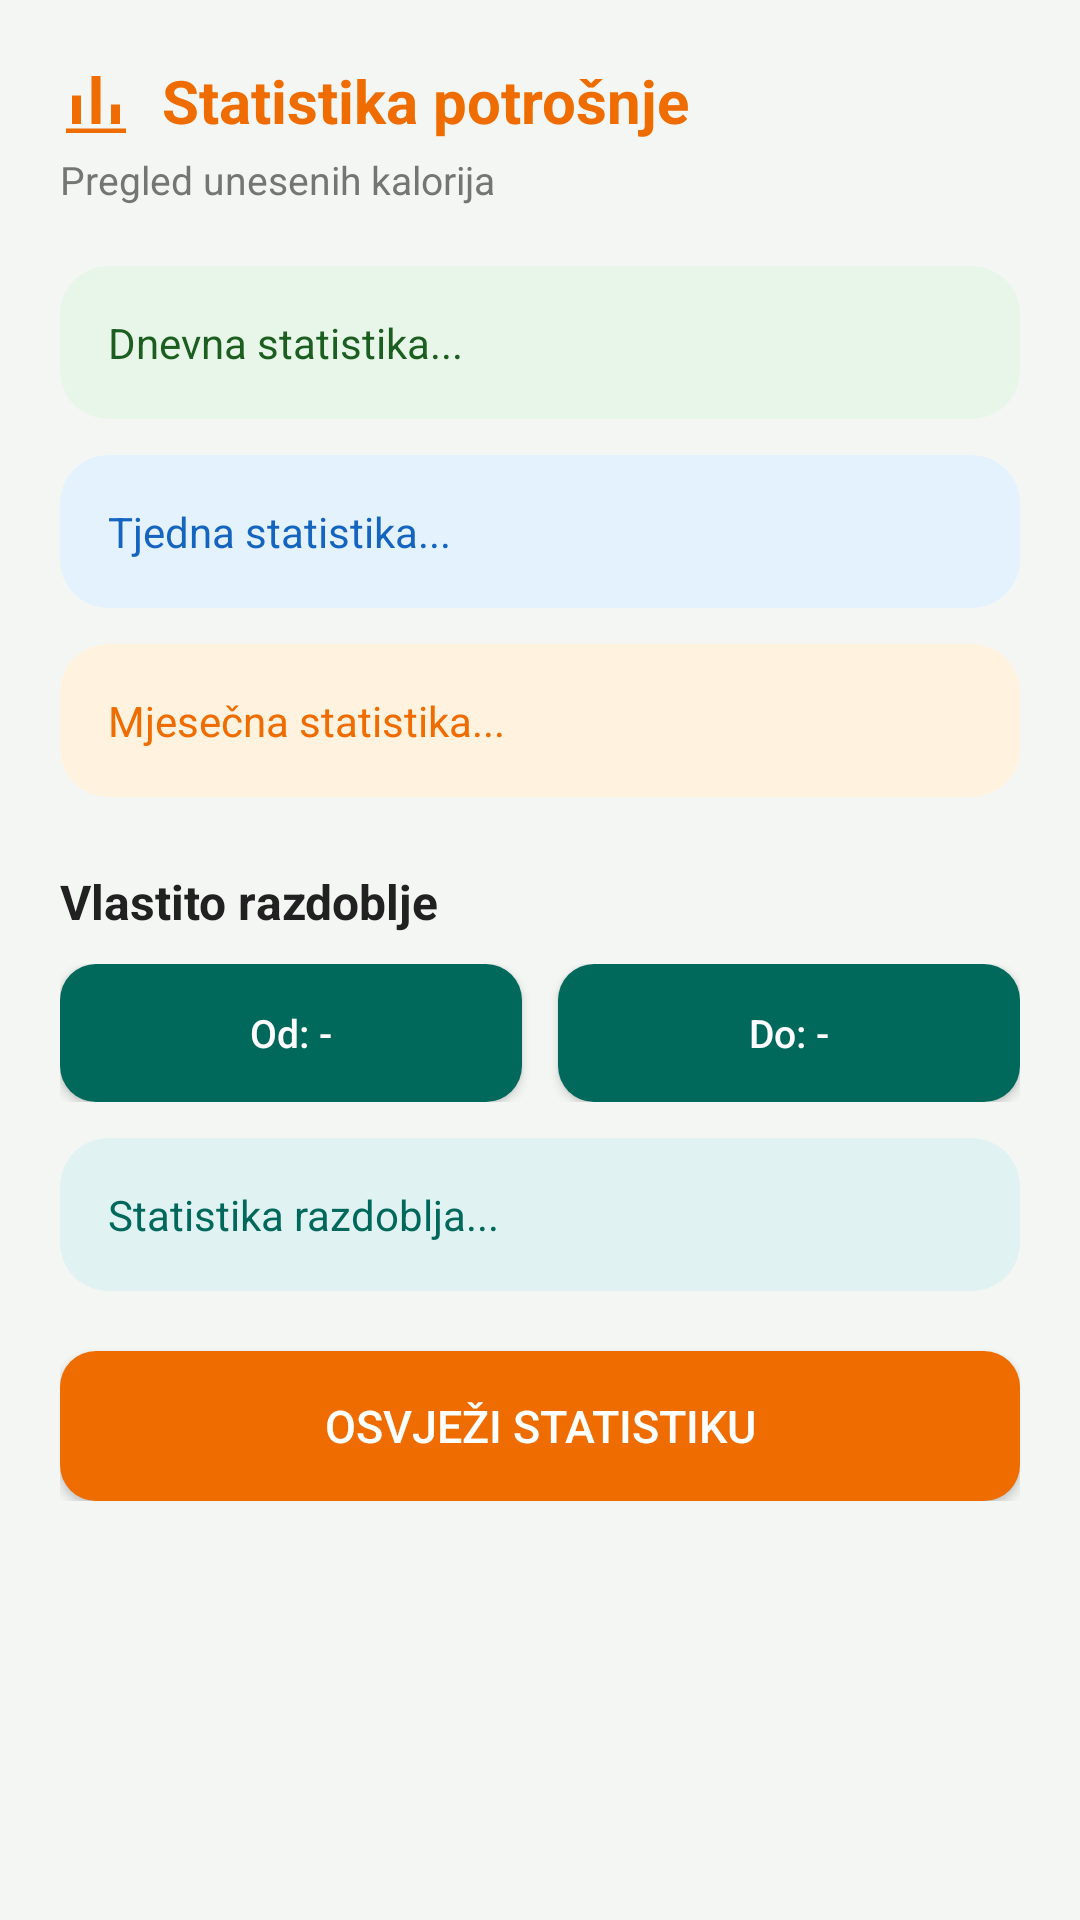

Reconstruct the res/layout file that produces this screen, plus the resources it refers to.
<!-- AndroidManifest.xml: application theme Theme.HealthApp -->
<!-- res/layout/activity_statistika.xml -->
<?xml version="1.0" encoding="utf-8"?>
<ScrollView xmlns:android="http://schemas.android.com/apk/res/android"
    xmlns:app="http://schemas.android.com/apk/res-auto"
    android:layout_width="match_parent"
    android:layout_height="match_parent"
    android:background="@color/pozadina">

    <LinearLayout
        android:layout_width="match_parent"
        android:layout_height="wrap_content"
        android:orientation="vertical"
        android:padding="20dp">

        <TextView
            android:layout_width="wrap_content"
            android:layout_height="wrap_content"
            android:drawableStart="@drawable/ic_stats"
            android:drawablePadding="10dp"
            android:gravity="center_vertical"
            android:text="Statistika potrošnje"
            android:textColor="@color/narancasta"
            android:textSize="20sp"
            android:textStyle="bold" />

        <TextView
            android:layout_width="wrap_content"
            android:layout_height="wrap_content"
            android:layout_marginTop="4dp"
            android:layout_marginBottom="20dp"
            android:text="Pregled unesenih kalorija"
            android:textColor="@color/tekst_sivi"
            android:textSize="13sp" />

        <androidx.cardview.widget.CardView
            android:layout_width="match_parent"
            android:layout_height="wrap_content"
            android:layout_marginBottom="12dp"
            app:cardBackgroundColor="@color/zelena_svijetla"
            app:cardCornerRadius="16dp"
            app:cardElevation="0dp">

            <TextView
                android:id="@+id/tvDnevnaStatistika"
                android:layout_width="match_parent"
                android:layout_height="wrap_content"
                android:lineSpacingExtra="4dp"
                android:padding="16dp"
                android:text="Dnevna statistika..."
                android:textColor="@color/zelena_tamna"
                android:textSize="14sp" />

        </androidx.cardview.widget.CardView>

        <androidx.cardview.widget.CardView
            android:layout_width="match_parent"
            android:layout_height="wrap_content"
            android:layout_marginBottom="12dp"
            app:cardBackgroundColor="@color/plava_svijetla"
            app:cardCornerRadius="16dp"
            app:cardElevation="0dp">

            <TextView
                android:id="@+id/tvTjednaStatistika"
                android:layout_width="match_parent"
                android:layout_height="wrap_content"
                android:lineSpacingExtra="4dp"
                android:padding="16dp"
                android:text="Tjedna statistika..."
                android:textColor="@color/plava"
                android:textSize="14sp" />

        </androidx.cardview.widget.CardView>

        <androidx.cardview.widget.CardView
            android:layout_width="match_parent"
            android:layout_height="wrap_content"
            android:layout_marginBottom="24dp"
            app:cardBackgroundColor="@color/narancasta_svijetla"
            app:cardCornerRadius="16dp"
            app:cardElevation="0dp">

            <TextView
                android:id="@+id/tvMjesecnaStatistika"
                android:layout_width="match_parent"
                android:layout_height="wrap_content"
                android:lineSpacingExtra="4dp"
                android:padding="16dp"
                android:text="Mjesečna statistika..."
                android:textColor="@color/narancasta"
                android:textSize="14sp" />

        </androidx.cardview.widget.CardView>

        
        <TextView
            android:layout_width="wrap_content"
            android:layout_height="wrap_content"
            android:layout_marginBottom="10dp"
            android:text="Vlastito razdoblje"
            android:textColor="@color/tekst_tamni"
            android:textSize="16sp"
            android:textStyle="bold" />

        <LinearLayout
            android:layout_width="match_parent"
            android:layout_height="wrap_content"
            android:layout_marginBottom="12dp"
            android:orientation="horizontal">

            <Button
                android:id="@+id/btnOdDatum"
                android:layout_width="0dp"
                android:layout_height="46dp"
                android:layout_marginEnd="6dp"
                android:layout_weight="1"
                android:background="@drawable/bg_button"
                android:backgroundTint="@color/tirkizna"
                android:text="Od: -"
                android:textAllCaps="false"
                android:textColor="@color/white"
                android:textSize="13sp" />

            <Button
                android:id="@+id/btnDoDatum"
                android:layout_width="0dp"
                android:layout_height="46dp"
                android:layout_marginStart="6dp"
                android:layout_weight="1"
                android:background="@drawable/bg_button"
                android:backgroundTint="@color/tirkizna"
                android:text="Do: -"
                android:textAllCaps="false"
                android:textColor="@color/white"
                android:textSize="13sp" />

        </LinearLayout>

        <androidx.cardview.widget.CardView
            android:layout_width="match_parent"
            android:layout_height="wrap_content"
            android:layout_marginBottom="20dp"
            app:cardBackgroundColor="@color/tirkizna_svijetla"
            app:cardCornerRadius="16dp"
            app:cardElevation="0dp">

            <TextView
                android:id="@+id/tvRazdobljeStatistika"
                android:layout_width="match_parent"
                android:layout_height="wrap_content"
                android:lineSpacingExtra="4dp"
                android:padding="16dp"
                android:text="Statistika razdoblja..."
                android:textColor="@color/tirkizna"
                android:textSize="14sp" />

        </androidx.cardview.widget.CardView>

        <Button
            android:id="@+id/btnOsvjezi"
            android:layout_width="match_parent"
            android:layout_height="50dp"
            android:background="@drawable/bg_button"
            android:backgroundTint="@color/narancasta"
            android:text="Osvježi statistiku"
            android:textColor="@color/white"
            android:textSize="15sp" />

    </LinearLayout>

</ScrollView>
<!-- resources referenced by this layout -->
<resources>
  <color name="narancasta">#EF6C00</color>
  <color name="narancasta_svijetla">#FFF3E0</color>
  <color name="plava">#1565C0</color>
  <color name="plava_svijetla">#E3F2FD</color>
  <color name="pozadina">#F4F6F4</color>
  <color name="tekst_sivi">#757575</color>
  <color name="tekst_tamni">#212121</color>
  <color name="tirkizna">#00695C</color>
  <color name="tirkizna_svijetla">#E0F2F1</color>
  <color name="white">#FFFFFFFF</color>
  <color name="zelena_svijetla">#E8F5E9</color>
  <color name="zelena_tamna">#1B5E20</color>
  <!-- drawable bg_button (drawable) -->
  <?xml version="1.0" encoding="utf-8"?>
  <ripple xmlns:android="http://schemas.android.com/apk/res/android"
      android:color="#33FFFFFF">
  
      <item android:id="@android:id/mask">
          <shape android:shape="rectangle">
              <solid android:color="#FFFFFF" />
              <corners android:radius="12dp" />
          </shape>
      </item>
  
      <item>
          <shape android:shape="rectangle">
              <solid android:color="#FFFFFF" />
              <corners android:radius="12dp" />
          </shape>
      </item>
  
  </ripple>
  <!-- drawable ic_stats (drawable) -->
  <vector xmlns:android="http://schemas.android.com/apk/res/android"
      android:width="24dp"
      android:height="24dp"
      android:viewportWidth="24"
      android:viewportHeight="24"
      android:tint="@color/narancasta">
      <path
          android:fillColor="@android:color/white"
          android:pathData="M4,20h3V10.5H4V20zM10.5,20h3V4h-3V20zM17,20h3v-6.5h-3V20z" />
      <path
          android:fillColor="@android:color/white"
          android:pathData="M2,21.5h20V23H2z" />
  </vector>
  <style name="Theme.HealthApp" parent="Theme.AppCompat.Light.DarkActionBar">
          <item name="colorPrimary">@color/zelena</item>
          <item name="colorPrimaryDark">@color/zelena_tamna</item>
          <item name="colorAccent">@color/zelena</item>
          <item name="android:windowBackground">@color/pozadina</item>
          <item name="android:textColorPrimary">@color/tekst_tamni</item>
      </style>
  <color name="zelena">#2E7D32</color>
</resources>
